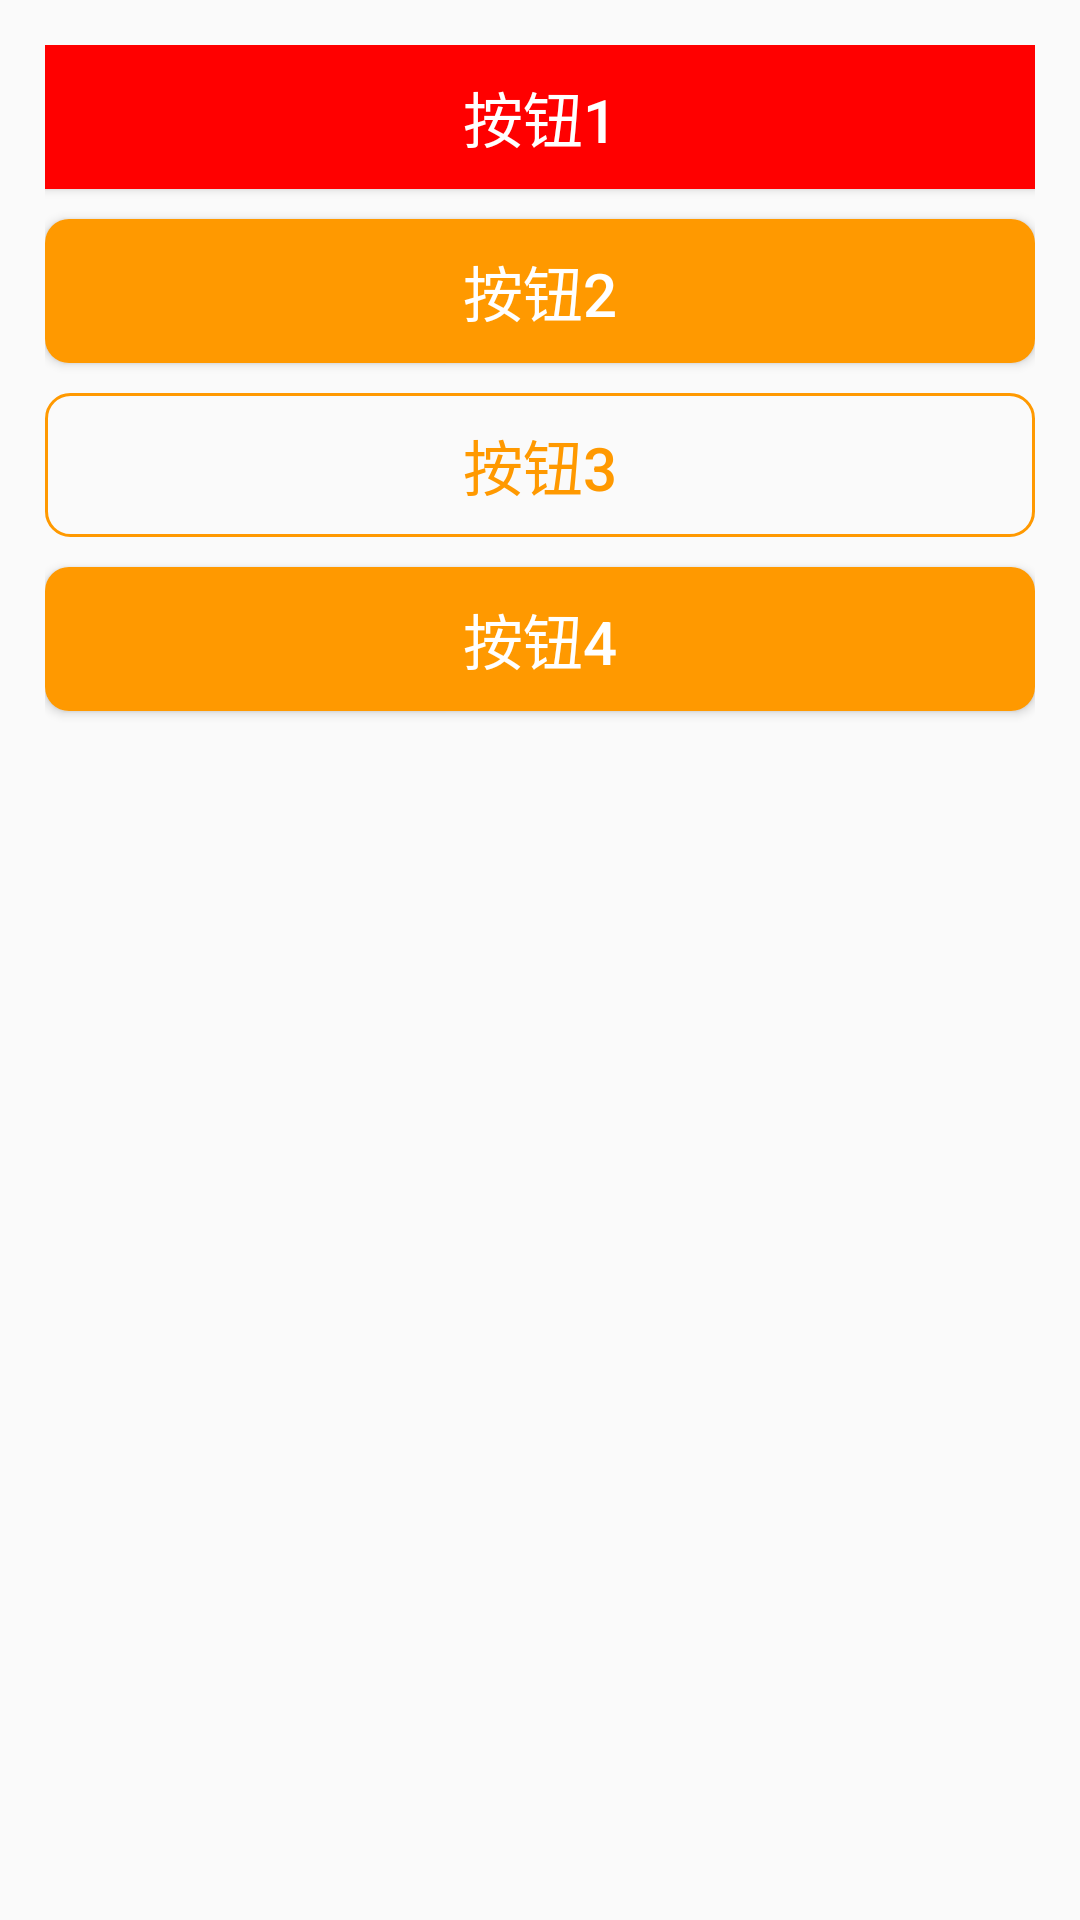

Here is an Android app screen rendered from its layout file. Give the layout XML and the strings, colors and styles it references.
<!-- AndroidManifest.xml: application theme AppTheme -->
<!-- res/layout/activity_button.xml -->
<?xml version="1.0" encoding="utf-8"?>
<RelativeLayout xmlns:android="http://schemas.android.com/apk/res/android"
    android:layout_width="match_parent"
    android:layout_height="match_parent"
    android:padding="15dp">

    <Button
        android:id="@+id/btn_1"
        android:layout_width="match_parent"
        android:layout_height="wrap_content"
        android:text="按钮1"
        android:textSize="20sp"
        android:textColor="#FFF"
        android:background="#f00"/>

    <Button
        android:id="@+id/btn_2"
        android:layout_width="match_parent"
        android:layout_height="wrap_content"
        android:text="按钮2"
        android:textSize="20sp"
        android:textColor="#FFF"
        android:background="@drawable/bg_btn2"
        android:layout_below="@+id/btn_1"
        android:layout_marginTop="10dp"/>

    <Button
        android:id="@+id/btn_3"
        android:layout_width="match_parent"
        android:layout_height="wrap_content"
        android:text="按钮3"
        android:textSize="20sp"
        android:textColor="#f90"
        android:background="@drawable/bg_btn3"
        android:layout_below="@+id/btn_2"
        android:layout_marginTop="10dp"/>

    <Button
        android:id="@+id/btn_4"
        android:layout_width="match_parent"
        android:layout_height="wrap_content"
        android:text="按钮4"
        android:textSize="20sp"
        android:textColor="#FFF"
        android:background="@drawable/selector_orangle"
        android:layout_below="@+id/btn_3"
        android:onClick="showToast"
        android:layout_marginTop="10dp"/>

</RelativeLayout>
<!-- resources referenced by this layout -->
<resources>
  <!-- drawable bg_btn2 (drawable) -->
  <?xml version="1.0" encoding="utf-8"?>
  <shape xmlns:android="http://schemas.android.com/apk/res/android"
      android:shape="rectangle">
      <solid
          android:color="#f90" />
  
      <corners
          android:radius="8dp"/>
  </shape>
  <!-- drawable bg_btn3 (drawable) -->
  <?xml version="1.0" encoding="utf-8"?>
  <shape xmlns:android="http://schemas.android.com/apk/res/android"
      android:shape="rectangle">
      <stroke
          android:width="1dp"
          android:color="#f90"
          />
  
      <corners
          android:radius="8dp"/>
  </shape>
  <!-- drawable selector_orangle (drawable) -->
  <?xml version="1.0" encoding="utf-8"?>
  <selector xmlns:android="http://schemas.android.com/apk/res/android">
      <item android:state_pressed="true">
          <shape>
              <solid android:color="#a60"/>
              <corners android:radius="8dp"/>
          </shape>
      </item>
      <item android:state_pressed="false">
          <shape>
              <solid android:color="#f90"/>
              <corners android:radius="8dp"/>
          </shape>
      </item>
  </selector>
  <style name="AppTheme" parent="Base.Theme.AppCompat.Light.DarkActionBar">
          
          <item name="colorPrimary">@color/colorPrimary</item>
          <item name="colorPrimaryDark">@color/colorPrimaryDark</item>
          <item name="colorAccent">@color/colorAccent</item>
      </style>
  <!-- not gathered from this repository: default colours our renderer supplied (Android Studio template values) -->
  <color name="colorPrimary">#FF6200EE</color>
  <color name="colorPrimaryDark">#FF3700B3</color>
  <color name="colorAccent">#FF03DAC5</color>
</resources>
